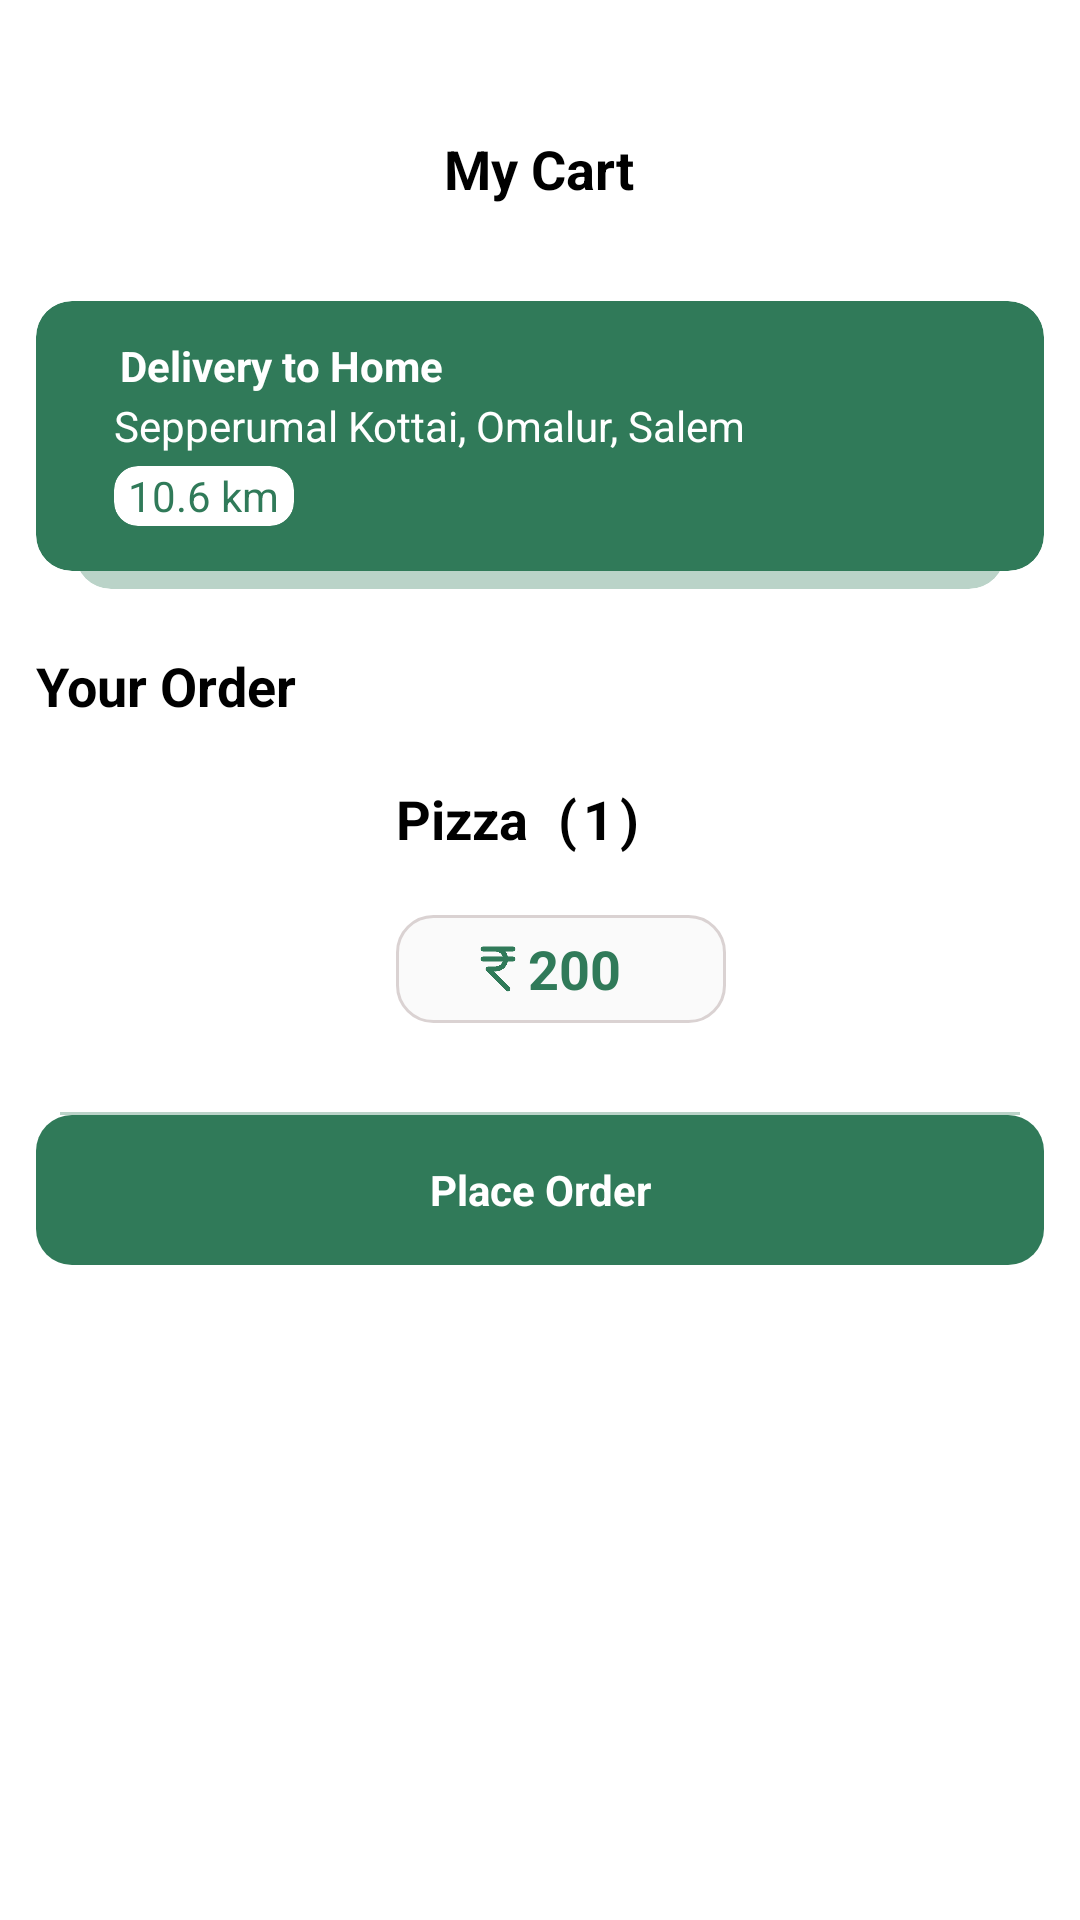

Produce the Android XML layout that renders to this screen, including the resource entries it uses.
<!-- AndroidManifest.xml: application theme Theme.Kupa -->
<!-- res/layout/activity_cart.xml -->
<?xml version="1.0" encoding="utf-8"?>
    <ScrollView xmlns:android="http://schemas.android.com/apk/res/android"
        android:layout_width="match_parent"
        android:layout_height="match_parent"
        xmlns:app="http://schemas.android.com/apk/res-auto"
        android:background="@color/white"
        android:padding="12dp"
        android:orientation="vertical">

        <LinearLayout
            android:layout_width="match_parent"
            android:layout_height="match_parent"
            android:layout_marginTop="20dp"
            android:orientation="vertical">

            <LinearLayout
                android:layout_width="match_parent"
                android:layout_height="wrap_content"
                android:gravity="center_horizontal"
                android:padding="12dp"
                android:orientation="horizontal">

                <TextView
                    android:layout_width="wrap_content"
                    android:layout_height="wrap_content"
                    android:text="My Cart"
                    android:textStyle="bold"
                    android:gravity="center"
                    android:textColor="@color/black"
                    android:textSize="18dp"/>

            </LinearLayout>

            <RelativeLayout
                android:layout_width="match_parent"
                android:layout_height="wrap_content"
                android:layout_marginTop="10dp">

                <RelativeLayout
                    android:layout_width="match_parent"
                    android:layout_height="wrap_content"
                    android:gravity="center"
                    android:layout_marginTop="10dp">

                    <androidx.cardview.widget.CardView
                        android:layout_width="310dp"
                        android:layout_height="96dp"
                        app:cardCornerRadius="12dp"
                        app:cardElevation="0dp"
                        android:backgroundTint="#bad3c8">

                    </androidx.cardview.widget.CardView>
                </RelativeLayout>


                <androidx.cardview.widget.CardView
                    android:layout_width="match_parent"
                    android:layout_height="90dp"
                    app:cardCornerRadius="12dp"
                    android:layout_marginTop="10dp"
                    app:cardElevation="0dp"
                    android:backgroundTint="#307a59">

                    <LinearLayout
                        android:layout_width="match_parent"
                        android:layout_height="wrap_content"
                        android:padding="12dp"
                        android:orientation="horizontal">

                        <TextView
                            android:layout_width="wrap_content"
                            android:layout_height="wrap_content"
                            android:textStyle="bold"
                            android:layout_marginLeft="16dp"
                            android:layout_weight="1"
                            android:text="Delivery to Home"
                            android:textColor="@color/white" />

                    </LinearLayout>

                    <LinearLayout
                        android:layout_width="match_parent"
                        android:layout_height="wrap_content"
                        android:layout_marginTop="20dp"
                        android:padding="12dp"
                        android:layout_marginLeft="14dp"
                        android:orientation="vertical">

                        <TextView
                            android:layout_width="wrap_content"
                            android:layout_height="wrap_content"
                            android:text="Sepperumal Kottai, Omalur, Salem"
                            android:textColor="@color/white"/>

                        <androidx.cardview.widget.CardView
                            android:layout_width="60dp"
                            android:layout_marginTop="4dp"
                            android:layout_height="20dp"
                            app:cardElevation="0dp"
                            app:cardCornerRadius="8dp">

                            <TextView
                                android:layout_width="wrap_content"
                                android:layout_height="wrap_content"
                                android:layout_gravity="center"
                                android:text="10.6 km"
                                android:textColor="#307a59"/>

                        </androidx.cardview.widget.CardView>
                    </LinearLayout>
                </androidx.cardview.widget.CardView>
            </RelativeLayout>

            <TextView
                android:layout_width="wrap_content"
                android:layout_height="wrap_content"
                android:textColor="@color/black"
                android:textStyle="bold"
                android:layout_marginTop="20dp"
                android:textSize="18dp"
                android:text="Your Order"/>

            <LinearLayout
                android:layout_width="match_parent"
                android:layout_height="wrap_content"
                android:layout_marginTop="10dp"
                android:orientation="horizontal">

                <androidx.cardview.widget.CardView
                    android:layout_width="100dp"
                    android:layout_height="100dp"
                    android:clipToPadding="true"
                    app:cardCornerRadius="12dp"
                    app:cardElevation="0dp">

                    <ImageView
                        android:id="@+id/imagefood"
                        android:layout_width="match_parent"
                        android:layout_height="match_parent"
                        android:scaleType="centerCrop"
                        android:src="@drawable/pizza" />

                </androidx.cardview.widget.CardView>

                <LinearLayout
                    android:layout_width="match_parent"
                    android:layout_height="wrap_content"
                    android:layout_marginLeft="20dp"
                    android:layout_marginTop="10dp"
                    android:orientation="vertical">
                    <LinearLayout
                        android:layout_width="match_parent"
                        android:layout_height="wrap_content"
                        android:orientation="horizontal">

                        <TextView
                            android:id="@+id/textname"
                            android:layout_width="wrap_content"
                            android:layout_height="wrap_content"
                            android:text="Pizza"
                            android:textColor="@color/black"
                            android:textSize="18dp"
                            android:textStyle="bold" />

                        <TextView
                            android:layout_width="wrap_content"
                            android:layout_height="wrap_content"
                            android:text="("
                            android:layout_marginLeft="10dp"
                            android:textStyle="bold"
                            android:textColor="@color/black"
                            android:textSize="18dp"/>

                        <TextView
                            android:id="@+id/textView"
                            android:layout_width="wrap_content"
                            android:layout_height="wrap_content"
                            android:text="1"
                            android:layout_marginLeft="2dp"
                            android:textStyle="bold"
                            android:textColor="@color/black"
                            android:textSize="18dp"/>

                        <TextView
                            android:layout_width="wrap_content"
                            android:layout_height="wrap_content"
                            android:text=")"
                            android:layout_marginLeft="2dp"
                            android:textStyle="bold"
                            android:textColor="@color/black"
                            android:textSize="18dp"/>
                    </LinearLayout>

                    <LinearLayout
                        android:layout_width="match_parent"
                        android:layout_height="match_parent"
                        android:orientation="horizontal">

                        <LinearLayout
                            android:layout_width="110dp"
                            android:layout_height="36dp"
                            app:cardCornerRadius="10dp"
                            android:layout_marginTop="20dp"
                            app:cardElevation="0dp"
                            android:background="@drawable/bor"
                            >

                            <ImageView
                                android:layout_width="20dp"
                                android:layout_height="20dp"
                                android:layout_gravity="center_vertical"
                                android:layout_marginLeft="24dp"
                                android:src="@drawable/rupee"/>

                            <TextView
                                android:id="@+id/textView1"
                                android:layout_width="wrap_content"
                                android:layout_height="wrap_content"
                                android:text="200"
                                android:layout_gravity="center"
                                android:textColor="#307a59"
                                android:textSize="18dp"
                                android:textStyle="bold" />


                        </LinearLayout>

                    </LinearLayout>
                </LinearLayout>
            </LinearLayout>


            <LinearLayout
                android:layout_width="match_parent"
                android:layout_height="match_parent"
                android:layout_marginTop="20dp"
                android:paddingHorizontal="8dp"
                android:orientation="horizontal">

                <View
                    android:layout_width="match_parent"
                    android:layout_height="1dp"
                    android:background="#bad3c8" />

            </LinearLayout>

            <RelativeLayout
                android:layout_width="match_parent"
                android:layout_height="50dp">

                <TextView
                    android:layout_width="match_parent"
                    android:layout_height="50dp"
                    android:text="Place Order"
                    android:textColor="@color/white"
                    android:foreground="?attr/selectableItemBackground"
                    android:contextClickable="true"
                    android:textStyle="bold"
                    android:gravity="center"
                    android:background="@drawable/bg" />

            </RelativeLayout>

        </LinearLayout>
    </ScrollView>
<!-- resources referenced by this layout -->
<resources>
  <color name="black">#FF000000</color>
  <color name="white">#FFFFFFFF</color>
  <!-- drawable bg (drawable) -->
  <?xml version="1.0" encoding="utf-8"?>
  <shape xmlns:android="http://schemas.android.com/apk/res/android">
  <solid android:color="#307a59"/>
      <corners android:radius="12dp"/>
  </shape>
  <!-- drawable bor (drawable) -->
  <?xml version="1.0" encoding="utf-8"?>
  <layer-list xmlns:android="http://schemas.android.com/apk/res/android">
      
      <item>
          <shape android:shape="rectangle">
              <solid android:color="#fafafa" />
              <stroke android:width="1dp" android:color="#DAD2D2" />
              <corners android:radius="12dp" />
          </shape>
      </item>
  </layer-list>
  <!-- drawable rupee: png bitmap (drawable, 8631 bytes) -->
  <style name="Theme.Kupa" parent="Base.Theme.Kupa" />
  <style name="Base.Theme.Kupa" parent="Theme.Material3.DayNight.NoActionBar">
          
          
      </style>
</resources>
